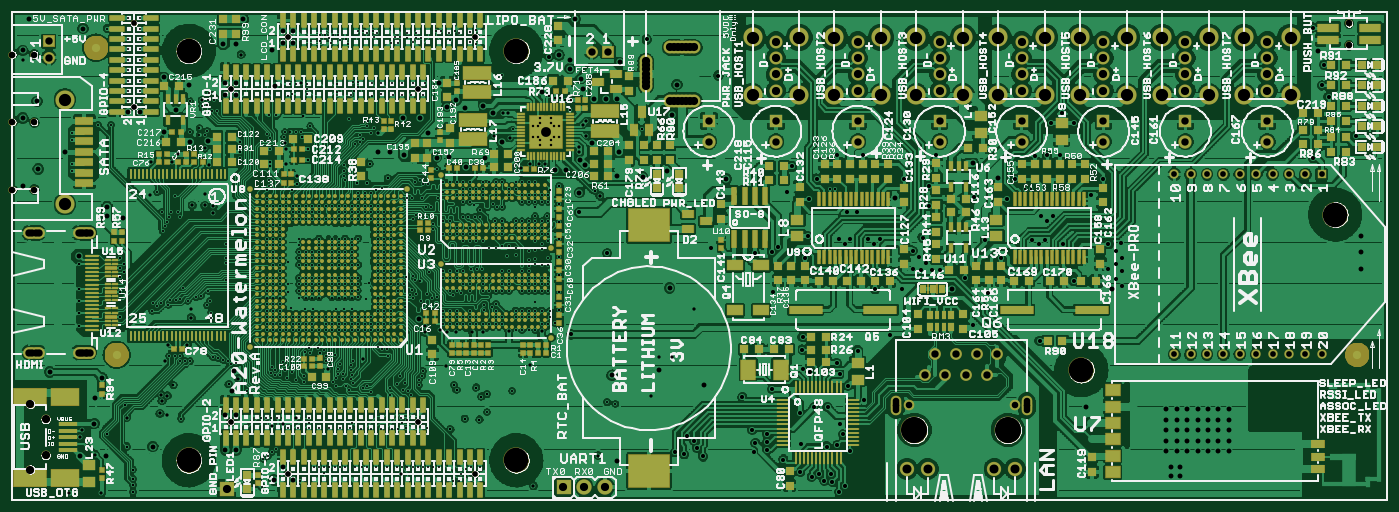
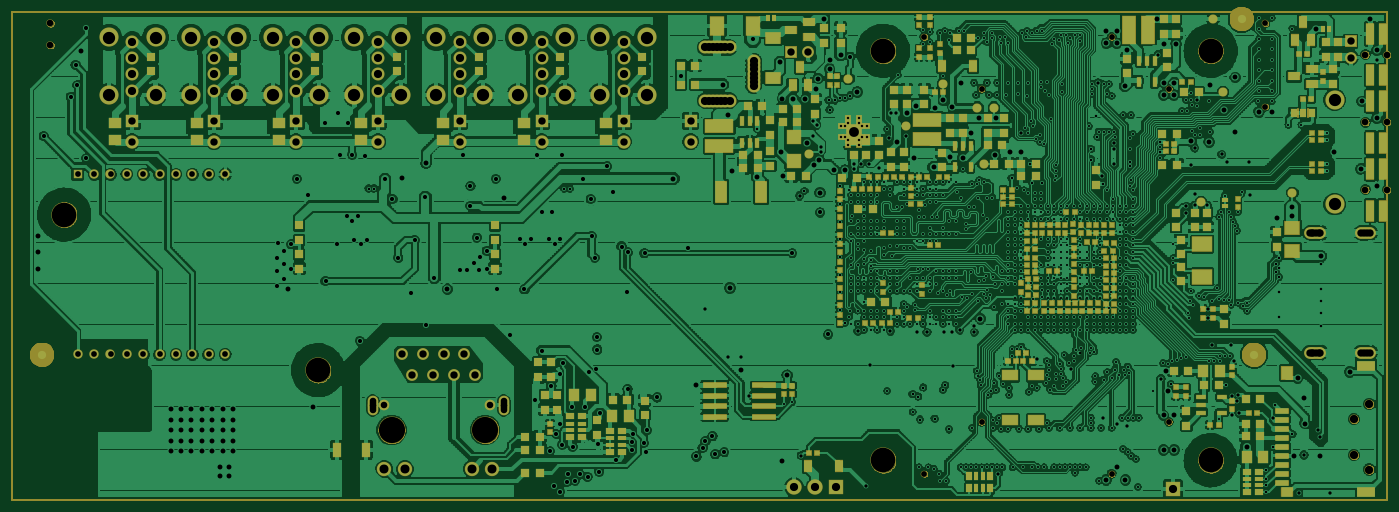
Circuit board: 6 layer files. Board 166.9 x 58.6 mm.
- top_copper: A20-Watermelon_Rev_A.cmp (520487 bytes)
- drill: A20-Watermelon_Rev_A.drl (23255 bytes)
- top_silk: A20-Watermelon_Rev_A.plc (248091 bytes)
- bottom_copper: A20-Watermelon_Rev_A.sol (456861 bytes)
- top_mask: A20-Watermelon_Rev_A.stc (64880 bytes)
- bottom_mask: A20-Watermelon_Rev_A.sts (47184 bytes)

=== top_copper: A20-Watermelon_Rev_A.cmp (520487 bytes, source omitted) ===
=== drill: A20-Watermelon_Rev_A.drl (23255 bytes, source omitted) ===
=== top_silk: A20-Watermelon_Rev_A.plc (248091 bytes, source omitted) ===
=== bottom_copper: A20-Watermelon_Rev_A.sol (456861 bytes, source omitted) ===
=== top_mask: A20-Watermelon_Rev_A.stc (64880 bytes, source omitted) ===
=== bottom_mask: A20-Watermelon_Rev_A.sts (47184 bytes, source omitted) ===
